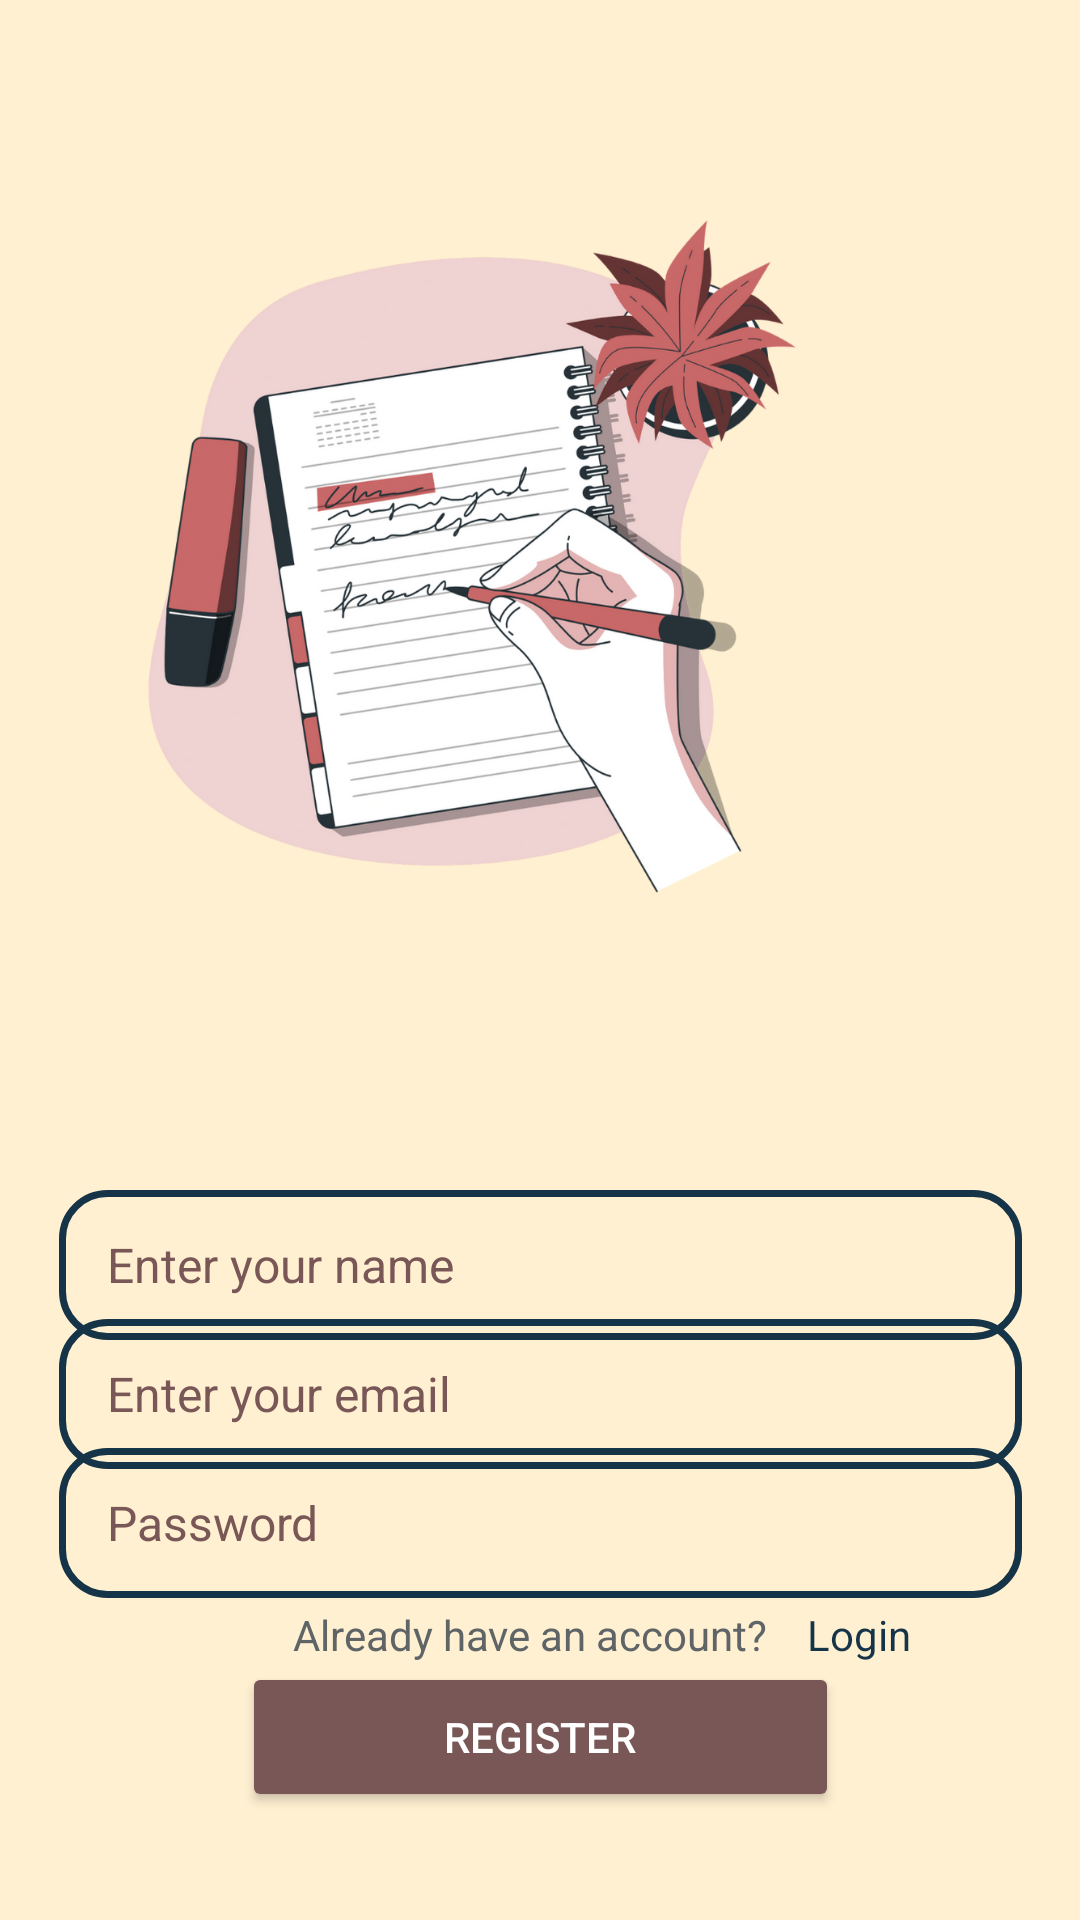

Android layout source for this screen:
<!-- AndroidManifest.xml: application theme Theme.TaskManagerAppWithAlarmReminder -->
<!-- res/layout/activity_sign_up.xml -->
<?xml version="1.0" encoding="utf-8"?>
<androidx.constraintlayout.widget.ConstraintLayout xmlns:android="http://schemas.android.com/apk/res/android"
    xmlns:app="http://schemas.android.com/apk/res-auto"
    xmlns:tools="http://schemas.android.com/tools"
    android:layout_width="match_parent"
    android:layout_height="match_parent"
    android:background="#FFF0D1"
    android:backgroundTint="#FFF0D1"
    tools:context=".SignUp">

    <ImageView
        android:id="@+id/imageView4"
        android:layout_width="413dp"
        android:layout_height="755dp"
        android:src="@drawable/reg"
        app:layout_constraintBottom_toBottomOf="parent"
        app:layout_constraintEnd_toEndOf="parent"
        app:layout_constraintHorizontal_bias="1.0"
        app:layout_constraintStart_toStartOf="parent"
        app:layout_constraintTop_toTopOf="parent"
        app:layout_constraintVertical_bias="1.0"
        tools:srcCompat="@drawable/reg" />

    <EditText
        android:id="@+id/editTextText45"
        android:layout_width="321dp"
        android:layout_height="50dp"
        android:layout_gravity="center_horizontal"
        android:layout_marginTop="25dp"
        android:background="@drawable/text_box"
        android:ems="10"
        android:hint="  Enter your name"
        android:inputType="text"
        android:paddingStart="8dp"
        android:textColor="@color/black"
        android:textColorHint="#795757"
        android:textSize="16dp"
        app:layout_constraintBottom_toBottomOf="parent"
        app:layout_constraintEnd_toEndOf="parent"
        app:layout_constraintStart_toStartOf="parent"
        app:layout_constraintTop_toTopOf="parent"
        app:layout_constraintVertical_bias="0.658" />

    <EditText
        android:id="@+id/editTextText47"
        android:layout_width="321dp"
        android:layout_height="50dp"
        android:layout_gravity="center_horizontal"
        android:layout_marginTop="25dp"
        android:background="@drawable/text_box"
        android:ems="10"
        android:hint="  Enter your email"
        android:inputType="text"
        android:paddingStart="8dp"
        android:textColor="@color/black"
        android:textColorHint="#795757"
        android:textSize="16dp"
        app:layout_constraintBottom_toBottomOf="parent"
        app:layout_constraintEnd_toEndOf="parent"
        app:layout_constraintStart_toStartOf="parent"
        app:layout_constraintTop_toTopOf="parent"
        app:layout_constraintVertical_bias="0.734" />

    <EditText
        android:id="@+id/editTextText46"
        android:layout_width="321dp"
        android:layout_height="50dp"
        android:layout_gravity="center_horizontal"
        android:layout_marginTop="25dp"
        android:background="@drawable/text_box"
        android:ems="10"
        android:hint="  Password"
        android:inputType="text"
        android:paddingStart="8dp"
        android:textColor="@color/black"
        android:textColorHint="#795757"
        android:textSize="16dp"
        app:layout_constraintBottom_toBottomOf="parent"
        app:layout_constraintEnd_toEndOf="parent"
        app:layout_constraintStart_toStartOf="parent"
        app:layout_constraintTop_toTopOf="parent"
        app:layout_constraintVertical_bias="0.81" />

    <Button
        android:id="@+id/continueBtn"
        android:layout_width="199dp"
        android:layout_height="50dp"
        android:backgroundTint="#795757"
        android:text="Register"
        android:textColor="@color/white"
        app:layout_constraintBottom_toBottomOf="parent"
        app:layout_constraintEnd_toEndOf="parent"
        app:layout_constraintStart_toStartOf="parent"
        app:layout_constraintTop_toTopOf="parent"
        app:layout_constraintVertical_bias="0.939" />

    <TextView
        android:id="@+id/textView"
        android:layout_width="wrap_content"
        android:layout_height="wrap_content"
        android:layout_marginEnd="104dp"
        android:textColor="#5F6467"
        android:text="Already have an account?"
        app:layout_constraintBottom_toBottomOf="parent"
        app:layout_constraintEnd_toEndOf="@+id/imageView4"
        app:layout_constraintTop_toTopOf="parent"
        app:layout_constraintVertical_bias="0.862" />

    <TextView
        android:id="@+id/textView2login"
        android:layout_width="wrap_content"
        android:layout_height="wrap_content"
        android:text="Login"
        android:textColor="#153448"
        app:layout_constraintBottom_toBottomOf="parent"
        app:layout_constraintEnd_toEndOf="parent"
        app:layout_constraintHorizontal_bias="0.851"
        app:layout_constraintStart_toStartOf="@+id/imageView4"
        app:layout_constraintTop_toTopOf="parent"
        app:layout_constraintVertical_bias="0.862" />

</androidx.constraintlayout.widget.ConstraintLayout>
<!-- resources referenced by this layout -->
<resources>
  <color name="black">#FF000000</color>
  <color name="white">#FFFFFFFF</color>
  <!-- drawable reg: png bitmap (drawable, 408816 bytes) -->
  <!-- drawable text_box (drawable) -->
  <?xml version="1.0" encoding="utf-8"?>
  
  <selector xmlns:android="http://schemas.android.com/apk/res/android">
  
      <item>
          <shape android:shape="rectangle">
  
              <corners android:radius="15dp"/>
              <stroke android:color="#153448" android:width="2.3dp"/>
  
  
          </shape>
  
  
      </item>
  
  </selector>
  <style name="Theme.TaskManagerAppWithAlarmReminder" parent="Base.Theme.TaskManagerAppWithAlarmReminder" />
  <style name="Base.Theme.TaskManagerAppWithAlarmReminder" parent="Theme.Material3.DayNight.NoActionBar">
          
          <item name="colorOnSecondary">@color/primary_color</item>
  
          <item name="android:forceDarkAllowed" tools:targetApi="q">false</item>
  
          <item name="android:statusBarColor" tools:targetApi="l">@color/primary_color</item>
      </style>
  <color name="primary_color">#664343</color>
</resources>
